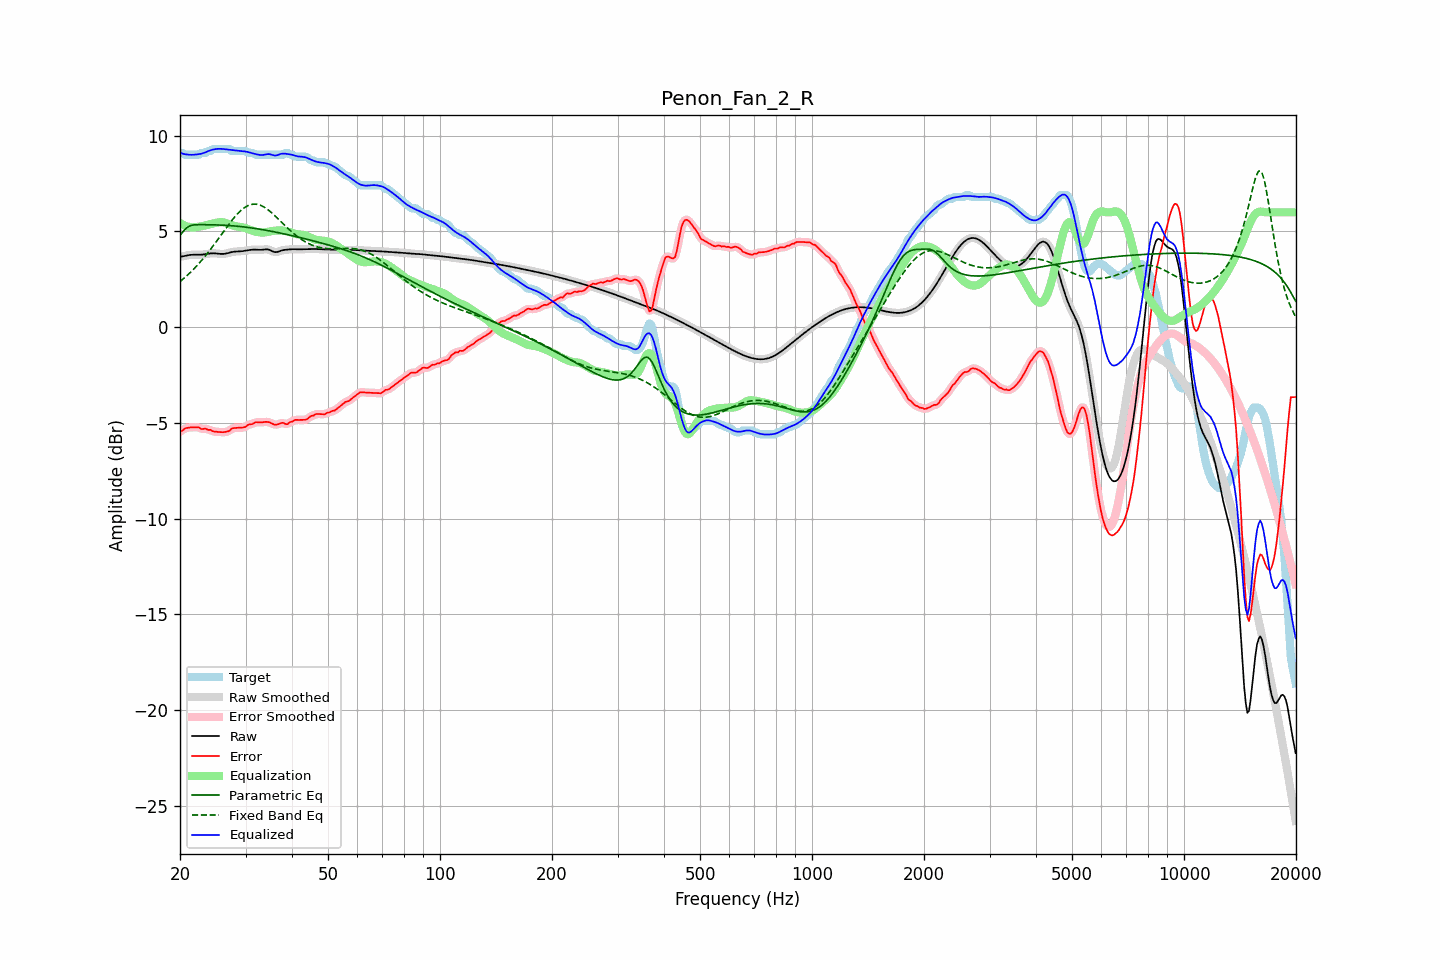

Data behind this chart, as committed beside it:
frequency, raw, error, smoothed, error_smoothed, equalization, parametric_eq, fixed_band_eq, equalized_raw, equalized_smoothed, target
20.00, 3.68, -5.43, 3.67, -5.45, 5.44, 4.81, 2.38, 9.12, 9.12, 9.11
20.20, 3.69, -5.42, 3.69, -5.40, 5.39, 4.90, 2.45, 9.09, 9.09, 9.11
20.40, 3.71, -5.37, 3.71, -5.35, 5.35, 5.00, 2.52, 9.06, 9.06, 9.08
20.61, 3.73, -5.28, 3.73, -5.31, 5.31, 5.09, 2.59, 9.04, 9.04, 9.01
20.81, 3.75, -5.26, 3.75, -5.26, 5.28, 5.18, 2.67, 9.02, 9.02, 9.01
21.02, 3.76, -5.25, 3.76, -5.24, 5.25, 5.24, 2.75, 9.01, 9.01, 9.01
21.23, 3.77, -5.24, 3.77, -5.24, 5.23, 5.29, 2.82, 9.01, 9.01, 9.01
21.44, 3.78, -5.23, 3.78, -5.23, 5.22, 5.31, 2.91, 9.00, 9.00, 9.01
21.66, 3.79, -5.22, 3.79, -5.22, 5.22, 5.34, 2.99, 9.00, 9.00, 9.01
21.87, 3.79, -5.22, 3.79, -5.22, 5.22, 5.34, 3.08, 9.01, 9.01, 9.01
22.09, 3.79, -5.22, 3.79, -5.22, 5.23, 5.35, 3.17, 9.02, 9.02, 9.01
22.31, 3.79, -5.22, 3.79, -5.23, 5.24, 5.35, 3.26, 9.03, 9.03, 9.01
22.54, 3.79, -5.24, 3.79, -5.26, 5.25, 5.36, 3.35, 9.04, 9.04, 9.02
22.76, 3.79, -5.31, 3.79, -5.29, 5.27, 5.36, 3.45, 9.06, 9.06, 9.10
22.99, 3.79, -5.32, 3.80, -5.30, 5.28, 5.36, 3.54, 9.08, 9.08, 9.11
23.22, 3.81, -5.30, 3.81, -5.31, 5.30, 5.36, 3.65, 9.11, 9.11, 9.11
23.45, 3.82, -5.29, 3.82, -5.32, 5.32, 5.35, 3.75, 9.14, 9.14, 9.11
23.69, 3.83, -5.34, 3.83, -5.33, 5.35, 5.35, 3.85, 9.18, 9.18, 9.17
23.92, 3.84, -5.37, 3.84, -5.35, 5.37, 5.35, 3.96, 9.21, 9.21, 9.21
24.16, 3.85, -5.36, 3.85, -5.38, 5.39, 5.35, 4.07, 9.24, 9.24, 9.21
24.40, 3.86, -5.42, 3.86, -5.41, 5.41, 5.35, 4.18, 9.27, 9.27, 9.28
24.65, 3.86, -5.45, 3.86, -5.44, 5.43, 5.35, 4.29, 9.29, 9.29, 9.31
24.89, 3.86, -5.45, 3.86, -5.46, 5.45, 5.34, 4.41, 9.30, 9.30, 9.31
25.14, 3.85, -5.46, 3.85, -5.46, 5.46, 5.34, 4.52, 9.31, 9.31, 9.31
25.39, 3.84, -5.47, 3.84, -5.47, 5.48, 5.34, 4.64, 9.32, 9.32, 9.31
25.65, 3.83, -5.48, 3.83, -5.48, 5.49, 5.34, 4.75, 9.32, 9.32, 9.31
25.91, 3.83, -5.48, 3.83, -5.48, 5.49, 5.33, 4.87, 9.31, 9.31, 9.31
26.16, 3.83, -5.48, 3.83, -5.48, 5.48, 5.33, 4.99, 9.31, 9.31, 9.31
26.43, 3.84, -5.47, 3.84, -5.47, 5.46, 5.32, 5.10, 9.30, 9.30, 9.31
26.69, 3.86, -5.45, 3.86, -5.46, 5.43, 5.32, 5.22, 9.29, 9.29, 9.31
26.96, 3.88, -5.43, 3.88, -5.43, 5.40, 5.31, 5.33, 9.28, 9.28, 9.31
27.23, 3.90, -5.40, 3.90, -5.37, 5.37, 5.31, 5.44, 9.27, 9.27, 9.30
27.50, 3.92, -5.29, 3.92, -5.32, 5.34, 5.30, 5.55, 9.26, 9.26, 9.21
27.77, 3.94, -5.27, 3.94, -5.28, 5.31, 5.29, 5.65, 9.25, 9.25, 9.21
28.05, 3.95, -5.26, 3.95, -5.25, 5.29, 5.29, 5.76, 9.24, 9.23, 9.21
28.33, 3.95, -5.26, 3.95, -5.26, 5.27, 5.28, 5.85, 9.22, 9.22, 9.21
28.62, 3.96, -5.25, 3.96, -5.25, 5.25, 5.27, 5.94, 9.21, 9.21, 9.21
28.90, 3.96, -5.25, 3.96, -5.25, 5.24, 5.26, 6.03, 9.20, 9.20, 9.21
29.19, 3.97, -5.24, 3.97, -5.25, 5.23, 5.25, 6.11, 9.20, 9.20, 9.21
29.48, 3.97, -5.24, 3.97, -5.24, 5.22, 5.25, 6.18, 9.19, 9.19, 9.21
29.78, 3.99, -5.22, 3.99, -5.22, 5.20, 5.24, 6.24, 9.18, 9.18, 9.21
30.08, 4.00, -5.19, 4.00, -5.18, 5.17, 5.23, 6.29, 9.17, 9.17, 9.19
30.38, 4.02, -5.12, 4.02, -5.13, 5.14, 5.21, 6.34, 9.16, 9.16, 9.13
30.68, 4.03, -5.08, 4.03, -5.09, 5.10, 5.20, 6.38, 9.13, 9.13, 9.11
30.99, 4.04, -5.07, 4.04, -5.06, 5.07, 5.19, 6.41, 9.11, 9.11, 9.11
31.30, 4.05, -5.06, 4.05, -5.04, 5.04, 5.18, 6.42, 9.09, 9.09, 9.11
31.61, 4.05, -5.00, 4.05, -5.01, 5.01, 5.17, 6.43, 9.06, 9.06, 9.06
31.93, 4.05, -4.96, 4.05, -4.98, 4.99, 5.16, 6.43, 9.04, 9.04, 9.01
32.24, 4.05, -4.96, 4.05, -4.96, 4.97, 5.14, 6.42, 9.02, 9.02, 9.01
32.57, 4.04, -4.97, 4.04, -4.96, 4.96, 5.13, 6.40, 9.00, 9.01, 9.01
32.89, 4.04, -4.97, 4.04, -4.97, 4.95, 5.12, 6.37, 8.99, 8.99, 9.01
33.22, 4.05, -4.96, 4.05, -4.96, 4.94, 5.10, 6.33, 8.99, 8.99, 9.01
33.55, 4.05, -4.96, 4.06, -4.95, 4.95, 5.09, 6.29, 9.00, 9.00, 9.01
33.89, 4.07, -4.94, 4.06, -4.95, 4.95, 5.07, 6.24, 9.02, 9.02, 9.01
34.23, 4.07, -4.94, 4.07, -4.94, 4.97, 5.06, 6.18, 9.03, 9.03, 9.01
34.57, 4.06, -4.95, 4.05, -4.96, 4.99, 5.04, 6.12, 9.04, 9.04, 9.01
34.92, 4.03, -4.98, 4.03, -4.98, 5.00, 5.03, 6.05, 9.03, 9.03, 9.01
35.27, 3.99, -5.02, 3.99, -5.02, 5.02, 5.01, 5.98, 9.01, 9.01, 9.01
35.62, 3.95, -5.06, 3.95, -5.06, 5.03, 4.99, 5.90, 8.98, 8.98, 9.01
35.97, 3.92, -5.09, 3.93, -5.08, 5.04, 4.98, 5.82, 8.96, 8.97, 9.01
... 635 more rows
